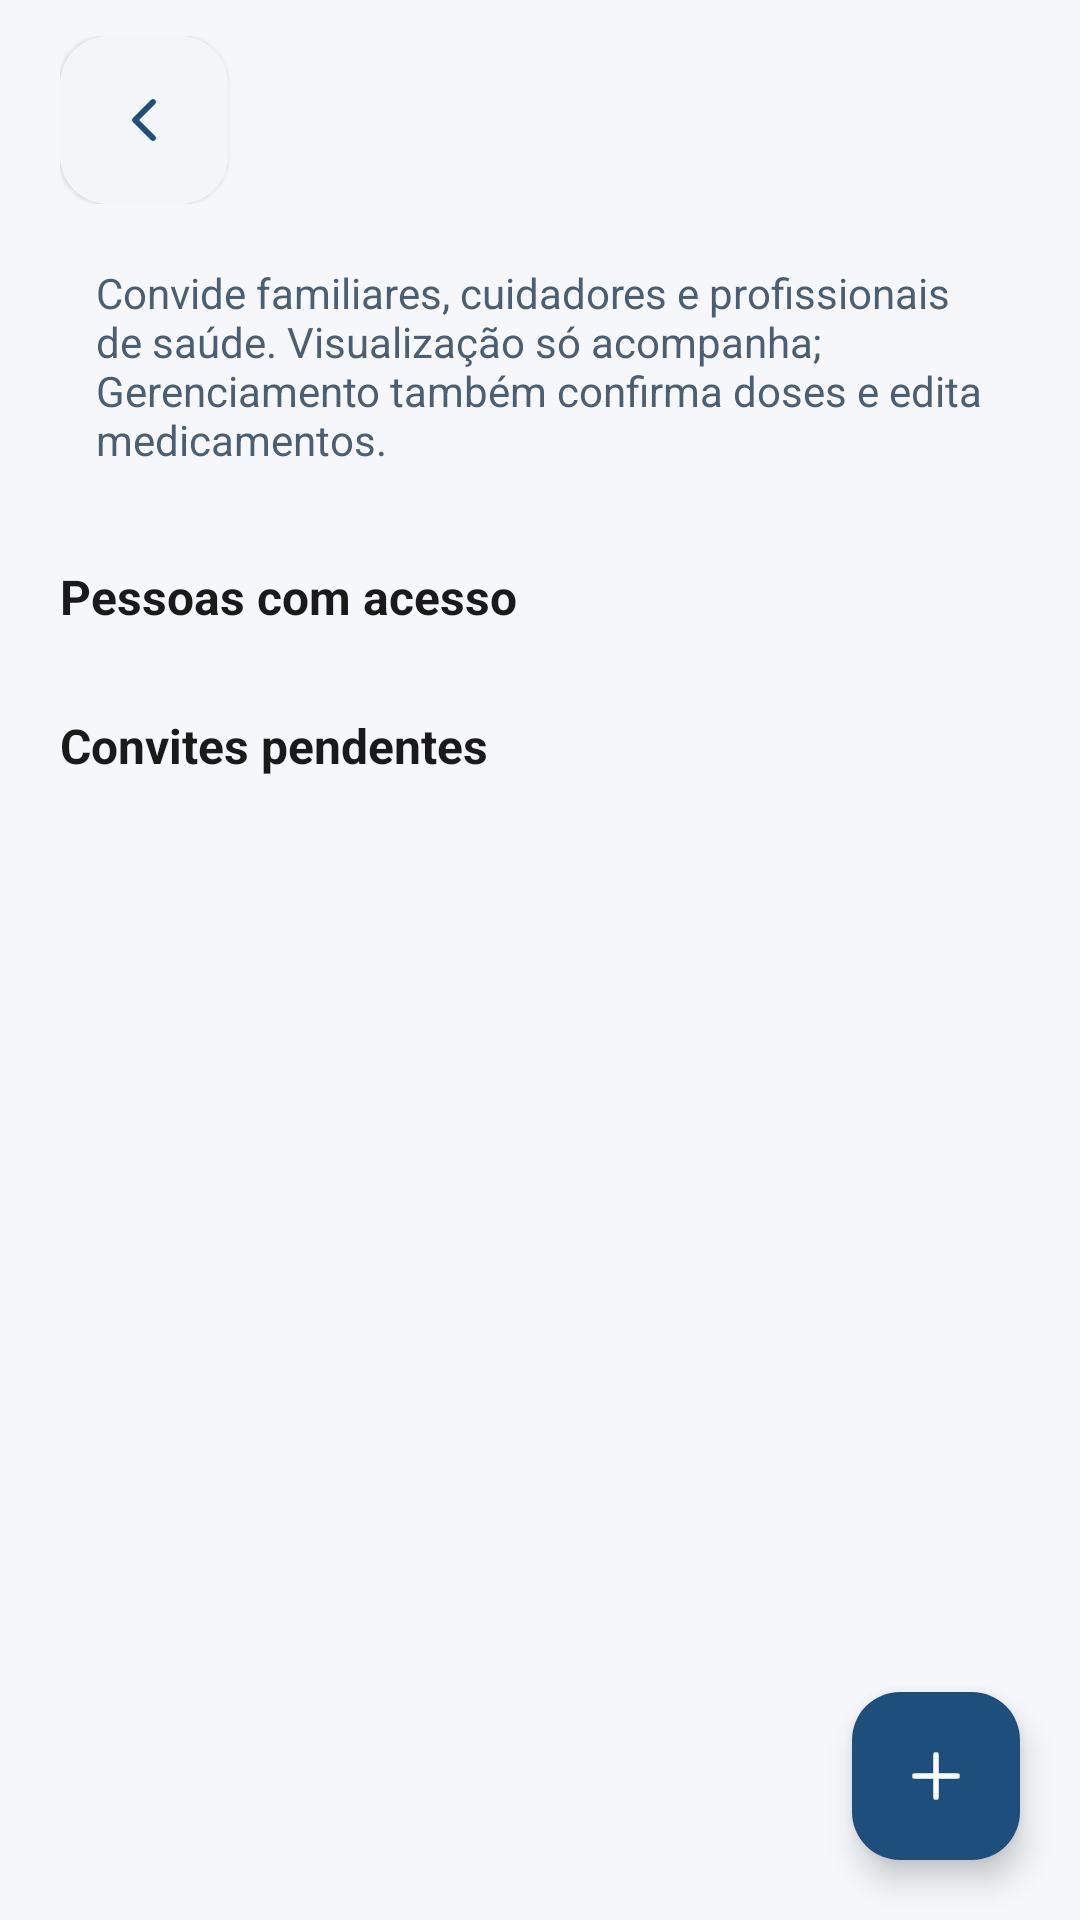

This screen was rendered from an Android layout file. Write that file and the resources it references.
<!-- AndroidManifest.xml: application theme Theme.CronoMed -->
<!-- res/layout/activity_compartilhamento.xml -->
<?xml version="1.0" encoding="utf-8"?>
<FrameLayout xmlns:android="http://schemas.android.com/apk/res/android"
    xmlns:app="http://schemas.android.com/apk/res-auto"
    android:layout_width="match_parent"
    android:layout_height="match_parent">

    <LinearLayout
        android:layout_width="match_parent"
        android:layout_height="match_parent"
        android:orientation="vertical">

        <include layout="@layout/view_topo_voltar" />

        <ScrollView
            android:layout_width="match_parent"
            android:layout_height="match_parent"
            android:clipToPadding="false"
            android:paddingStart="@dimen/margem_tela"
            android:paddingEnd="@dimen/margem_tela">

            <LinearLayout
                android:layout_width="match_parent"
                android:layout_height="wrap_content"
                android:orientation="vertical"
                android:paddingBottom="96dp">

                <TextView
                    style="@style/Texto.Subtitulo"
                    android:layout_width="match_parent"
                    android:layout_height="wrap_content"
                    android:background="@drawable/bg_aviso_info"
                    android:padding="12dp"
                    android:text="@string/compartilhamento_explicacao" />

                <TextView
                    style="@style/Texto.Secao"
                    android:layout_width="match_parent"
                    android:layout_height="wrap_content"
                    android:layout_marginTop="20dp"
                    android:layout_marginBottom="8dp"
                    android:text="@string/pessoas_com_acesso" />

                <TextView
                    android:id="@+id/tvVazioAcessos"
                    style="@style/Texto.Subtitulo"
                    android:layout_width="match_parent"
                    android:layout_height="wrap_content"
                    android:text="@string/nenhum_acesso"
                    android:visibility="gone" />

                <LinearLayout
                    android:id="@+id/listaAcessos"
                    android:layout_width="match_parent"
                    android:layout_height="wrap_content"
                    android:orientation="vertical" />

                <TextView
                    android:id="@+id/tvTituloConvites"
                    style="@style/Texto.Secao"
                    android:layout_width="match_parent"
                    android:layout_height="wrap_content"
                    android:layout_marginTop="20dp"
                    android:layout_marginBottom="8dp"
                    android:text="@string/convites_pendentes" />

                <LinearLayout
                    android:id="@+id/listaConvites"
                    android:layout_width="match_parent"
                    android:layout_height="wrap_content"
                    android:orientation="vertical" />

                <com.google.android.material.button.MaterialButton
                    android:id="@+id/btnSairAcompanhamento"
                    style="@style/Botao.Perigo"
                    android:layout_width="match_parent"
                    android:layout_height="wrap_content"
                    android:layout_marginTop="16dp"
                    android:text="@string/sair_acompanhamento"
                    android:visibility="gone" />
            </LinearLayout>
        </ScrollView>
    </LinearLayout>

    <com.google.android.material.floatingactionbutton.FloatingActionButton
        android:id="@+id/fabConvidar"
        android:layout_width="wrap_content"
        android:layout_height="wrap_content"
        android:layout_gravity="bottom|end"
        android:layout_margin="20dp"
        android:contentDescription="@string/convidar"
        android:src="@drawable/ic_plus"
        app:backgroundTint="@color/azul"
        app:tint="@color/branco" />

    <include layout="@layout/view_carregando" />
</FrameLayout>
<!-- res/layout/view_topo_voltar.xml (included above) -->
<?xml version="1.0" encoding="utf-8"?>
<LinearLayout xmlns:android="http://schemas.android.com/apk/res/android"
    xmlns:app="http://schemas.android.com/apk/res-auto"
    android:layout_width="match_parent"
    android:layout_height="wrap_content"
    android:gravity="center_vertical"
    android:orientation="horizontal"
    android:paddingStart="@dimen/margem_tela"
    android:paddingTop="12dp"
    android:paddingEnd="@dimen/margem_tela"
    android:paddingBottom="8dp">

    <com.google.android.material.floatingactionbutton.FloatingActionButton
        android:id="@+id/btnVoltar"
        android:layout_width="wrap_content"
        android:layout_height="wrap_content"
        android:contentDescription="@string/voltar"
        android:src="@drawable/ic_chevron_left"
        app:backgroundTint="@color/branco"
        app:elevation="1dp"
        app:fabSize="mini"
        app:tint="@color/azul" />

    <TextView
        android:id="@+id/tvTopoTitulo"
        style="@style/Texto.Titulo"
        android:layout_width="0dp"
        android:layout_height="wrap_content"
        android:layout_marginStart="12dp"
        android:layout_weight="1"
        android:textSize="22sp" />
</LinearLayout>
<!-- res/layout/view_carregando.xml (included above) -->
<?xml version="1.0" encoding="utf-8"?>
<FrameLayout xmlns:android="http://schemas.android.com/apk/res/android"
    android:id="@+id/carregando"
    android:layout_width="match_parent"
    android:layout_height="match_parent"
    android:background="#99FFFFFF"
    android:clickable="true"
    android:focusable="true"
    android:visibility="gone">

    <ProgressBar
        android:layout_width="wrap_content"
        android:layout_height="wrap_content"
        android:layout_gravity="center"
        android:indeterminateTint="@color/azul" />
</FrameLayout>
<!-- resources referenced by this layout -->
<resources>
  <color name="azul">#1E4F7C</color>
  <color name="branco">#FFFFFF</color>
  <dimen name="margem_tela">20dp</dimen>
  <!-- drawable ic_chevron_left (drawable) -->
  <?xml version="1.0" encoding="utf-8"?>
  <vector xmlns:android="http://schemas.android.com/apk/res/android"
      android:width="24dp"
      android:height="24dp"
      android:viewportWidth="24"
      android:viewportHeight="24">
      <path
          android:pathData="m15,18 -6,-6 6,-6"
          android:strokeColor="#FF000000"
          android:strokeWidth="1.9"
          android:strokeLineCap="round"
          android:strokeLineJoin="round" />
  </vector>
  <!-- drawable ic_plus (drawable) -->
  <?xml version="1.0" encoding="utf-8"?>
  <vector xmlns:android="http://schemas.android.com/apk/res/android"
      android:width="24dp"
      android:height="24dp"
      android:viewportWidth="24"
      android:viewportHeight="24">
      <path
          android:pathData="M12,5v14M5,12h14"
          android:strokeColor="#FF000000"
          android:strokeWidth="1.9"
          android:strokeLineCap="round"
          android:strokeLineJoin="round" />
  </vector>
  <string name="compartilhamento_explicacao">Convide familiares, cuidadores e profissionais de saúde. Visualização só acompanha; Gerenciamento também confirma doses e edita medicamentos.</string>
  <string name="convidar">Convidar pessoa</string>
  <string name="convites_pendentes">Convites pendentes</string>
  <string name="nenhum_acesso">Ninguém além de você tem acesso ainda.</string>
  <string name="pessoas_com_acesso">Pessoas com acesso</string>
  <string name="sair_acompanhamento">Sair deste acompanhamento</string>
  <string name="voltar">Voltar</string>
  <style name="Botao.Perigo" parent="Widget.Material3.Button.OutlinedButton">
          <item name="strokeColor">@color/perigo</item>
          <item name="strokeWidth">1.5dp</item>
          <item name="android:textColor">@color/perigo</item>
          <item name="android:textSize">14sp</item>
          <item name="android:textStyle">bold</item>
          <item name="android:minHeight">44dp</item>
          <item name="cornerRadius">12dp</item>
      </style>
  <style name="Texto.Secao">
          <item name="android:textColor">?android:attr/textColorPrimary</item>
          <item name="android:textStyle">bold</item>
          <item name="android:textSize">16sp</item>
      </style>
  <style name="Texto.Subtitulo">
          <item name="android:textColor">?android:attr/textColorSecondary</item>
          <item name="android:textSize">14sp</item>
      </style>
  <style name="Texto.Titulo" parent="TextAppearance.Material3.HeadlineSmall">
          <item name="android:textColor">?android:attr/textColorPrimary</item>
          <item name="android:textStyle">bold</item>
          <item name="android:textSize">24sp</item>
      </style>
  <color name="perigo">#A3231B</color>
  <color name="tom_azul">#E6EFF8</color>
  <color name="azul_escuro">#0F2B45</color>
  <color name="azul_secundario">#5B9BD5</color>
  <color name="preto">#1A1A1A</color>
  <color name="texto2">#4A5F73</color>
  <color name="borda">#DAE3EC</color>
  <color name="fundo">#F5F7FA</color>
</resources>
